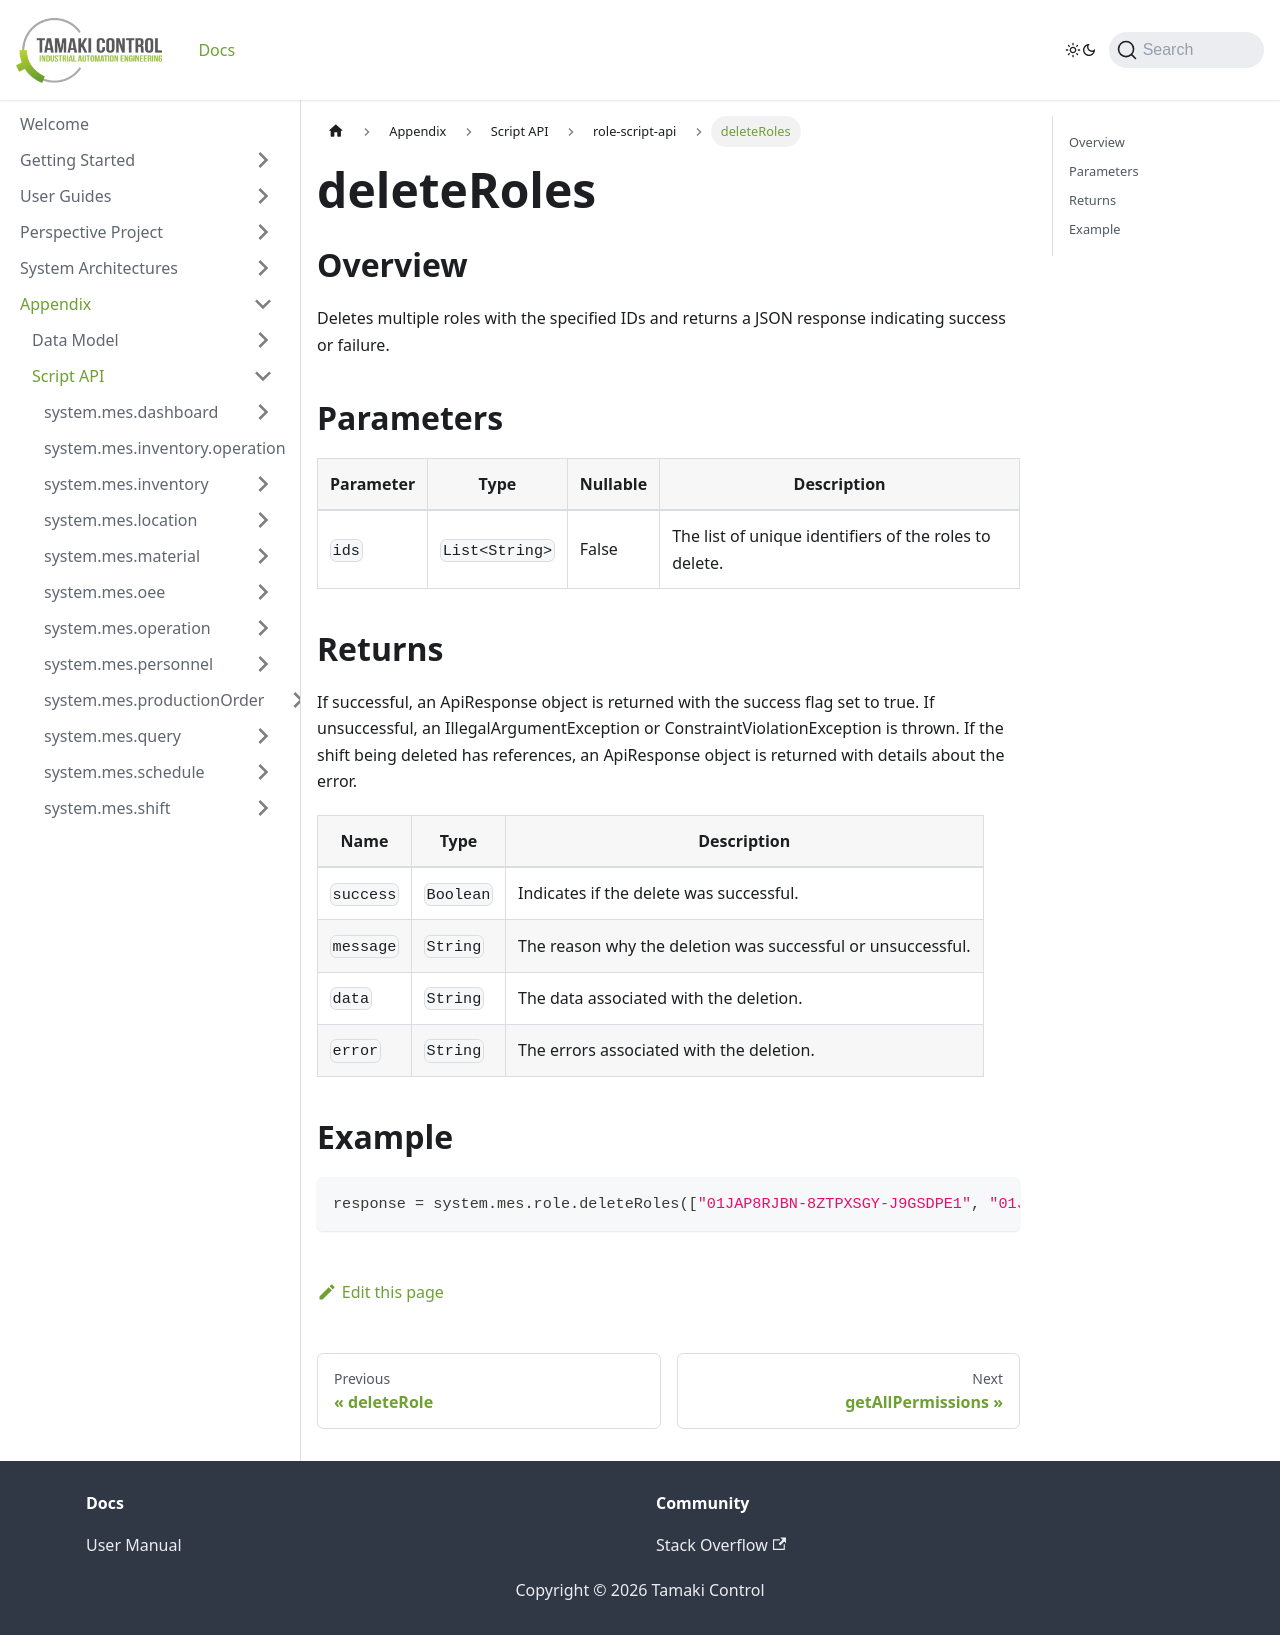

repository: TamakiControl/tamaki-mes-docs · page: docs/appendix/script-api/role-script-api/delete-roles/index.html · generator: docusaurus

---
title: "deleteRoles"
description: "Deletes multiple roles by their IDs."
sidebar_position: 8
---

# deleteRoles

## Overview
Deletes multiple roles with the specified IDs and returns a JSON response indicating success or failure.

## Parameters
| Parameter | Type           | Nullable | Description |
|-----------|----------------|----------|-------------|
| `ids`       | `List<String>` | False    | The list of unique identifiers of the roles to delete. |

## Returns

If successful, an ApiResponse object is returned with the success flag set to true. If unsuccessful, an
IllegalArgumentException or ConstraintViolationException is thrown. If the shift being deleted has references, an
ApiResponse object is returned with details about the error.

| Name      | Type      | Description                                                 |
|-----------|-----------|-------------------------------------------------------------|
| `success` | `Boolean` | Indicates if the delete was successful.                     |
| `message` | `String`  | The reason why the deletion was successful or unsuccessful. |
| `data`    | `String`  | The data associated with the deletion.                      |
| `error`   | `String`  | The errors associated with the deletion.                    |

## Example
```python
response = system.mes.role.deleteRoles(["01JAP8RJBN-8ZTPXSGY-J9GSDPE1", "01JAP8R5RT-3FPXQABY-7KQZT6VF"])
```
